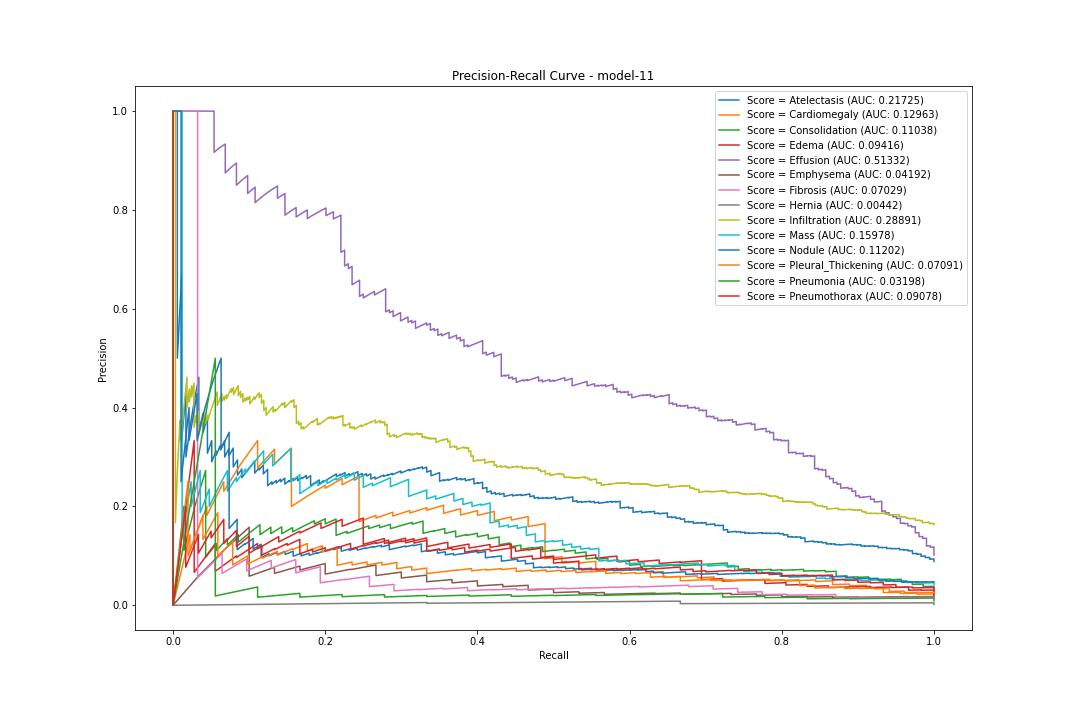

The file beside this chart, header and first rows:
pr, rc, threshold
Atelectasis, 0.0885, 1.0, 0.0006931
Atelectasis, 0.08854, 1.0, 0.001249
Atelectasis, 0.08859, 1.0, 0.001421
Atelectasis, 0.08863, 1.0, 0.001477
Atelectasis, 0.08868, 1.0, 0.002287
Atelectasis, 0.08872, 1.0, 0.002541
Atelectasis, 0.08877, 1.0, 0.003168
Atelectasis, 0.08881, 1.0, 0.003363
Atelectasis, 0.08886, 1.0, 0.003426
Atelectasis, 0.0889, 1.0, 0.003478
Atelectasis, 0.08894, 1.0, 0.003632
Atelectasis, 0.08899, 1.0, 0.003634
Atelectasis, 0.08903, 1.0, 0.003662
Atelectasis, 0.08908, 1.0, 0.003778
Atelectasis, 0.08912, 1.0, 0.003792
Atelectasis, 0.08917, 1.0, 0.003805
Atelectasis, 0.08921, 1.0, 0.003808
Atelectasis, 0.08926, 1.0, 0.003961
Atelectasis, 0.0893, 1.0, 0.004144
Atelectasis, 0.08935, 1.0, 0.004421
Atelectasis, 0.08939, 1.0, 0.004437
Atelectasis, 0.08944, 1.0, 0.004689
Atelectasis, 0.08948, 1.0, 0.004733
Atelectasis, 0.08953, 1.0, 0.004768
Atelectasis, 0.08957, 1.0, 0.004826
Atelectasis, 0.08962, 1.0, 0.004866
Atelectasis, 0.08967, 1.0, 0.005289
Atelectasis, 0.08971, 1.0, 0.005439
Atelectasis, 0.08976, 1.0, 0.005544
Atelectasis, 0.0898, 1.0, 0.005592
Atelectasis, 0.08985, 1.0, 0.005734
Atelectasis, 0.08989, 1.0, 0.005909
Atelectasis, 0.08994, 1.0, 0.006149
Atelectasis, 0.08998, 1.0, 0.006213
Atelectasis, 0.09003, 1.0, 0.006323
Atelectasis, 0.09008, 1.0, 0.006482
Atelectasis, 0.09012, 1.0, 0.006522
Atelectasis, 0.09017, 1.0, 0.006598
Atelectasis, 0.09021, 1.0, 0.006638
Atelectasis, 0.09026, 1.0, 0.006649
Atelectasis, 0.09031, 1.0, 0.006708
Atelectasis, 0.09035, 1.0, 0.006739
Atelectasis, 0.0904, 1.0, 0.006809
Atelectasis, 0.09044, 1.0, 0.006883
Atelectasis, 0.09049, 1.0, 0.006883
Atelectasis, 0.09054, 1.0, 0.006905
Atelectasis, 0.09058, 1.0, 0.006908
Atelectasis, 0.09063, 1.0, 0.007084
Atelectasis, 0.09068, 1.0, 0.007154
Atelectasis, 0.09072, 1.0, 0.007169
Atelectasis, 0.09077, 1.0, 0.007199
Atelectasis, 0.09082, 1.0, 0.007616
Atelectasis, 0.09086, 1.0, 0.007685
Atelectasis, 0.09091, 1.0, 0.00777
Atelectasis, 0.09096, 1.0, 0.008101
Atelectasis, 0.091, 1.0, 0.008234
Atelectasis, 0.09105, 1.0, 0.008342
Atelectasis, 0.0911, 1.0, 0.008366
Atelectasis, 0.09114, 1.0, 0.008451
Atelectasis, 0.09119, 1.0, 0.008507
... 27,935 more rows
